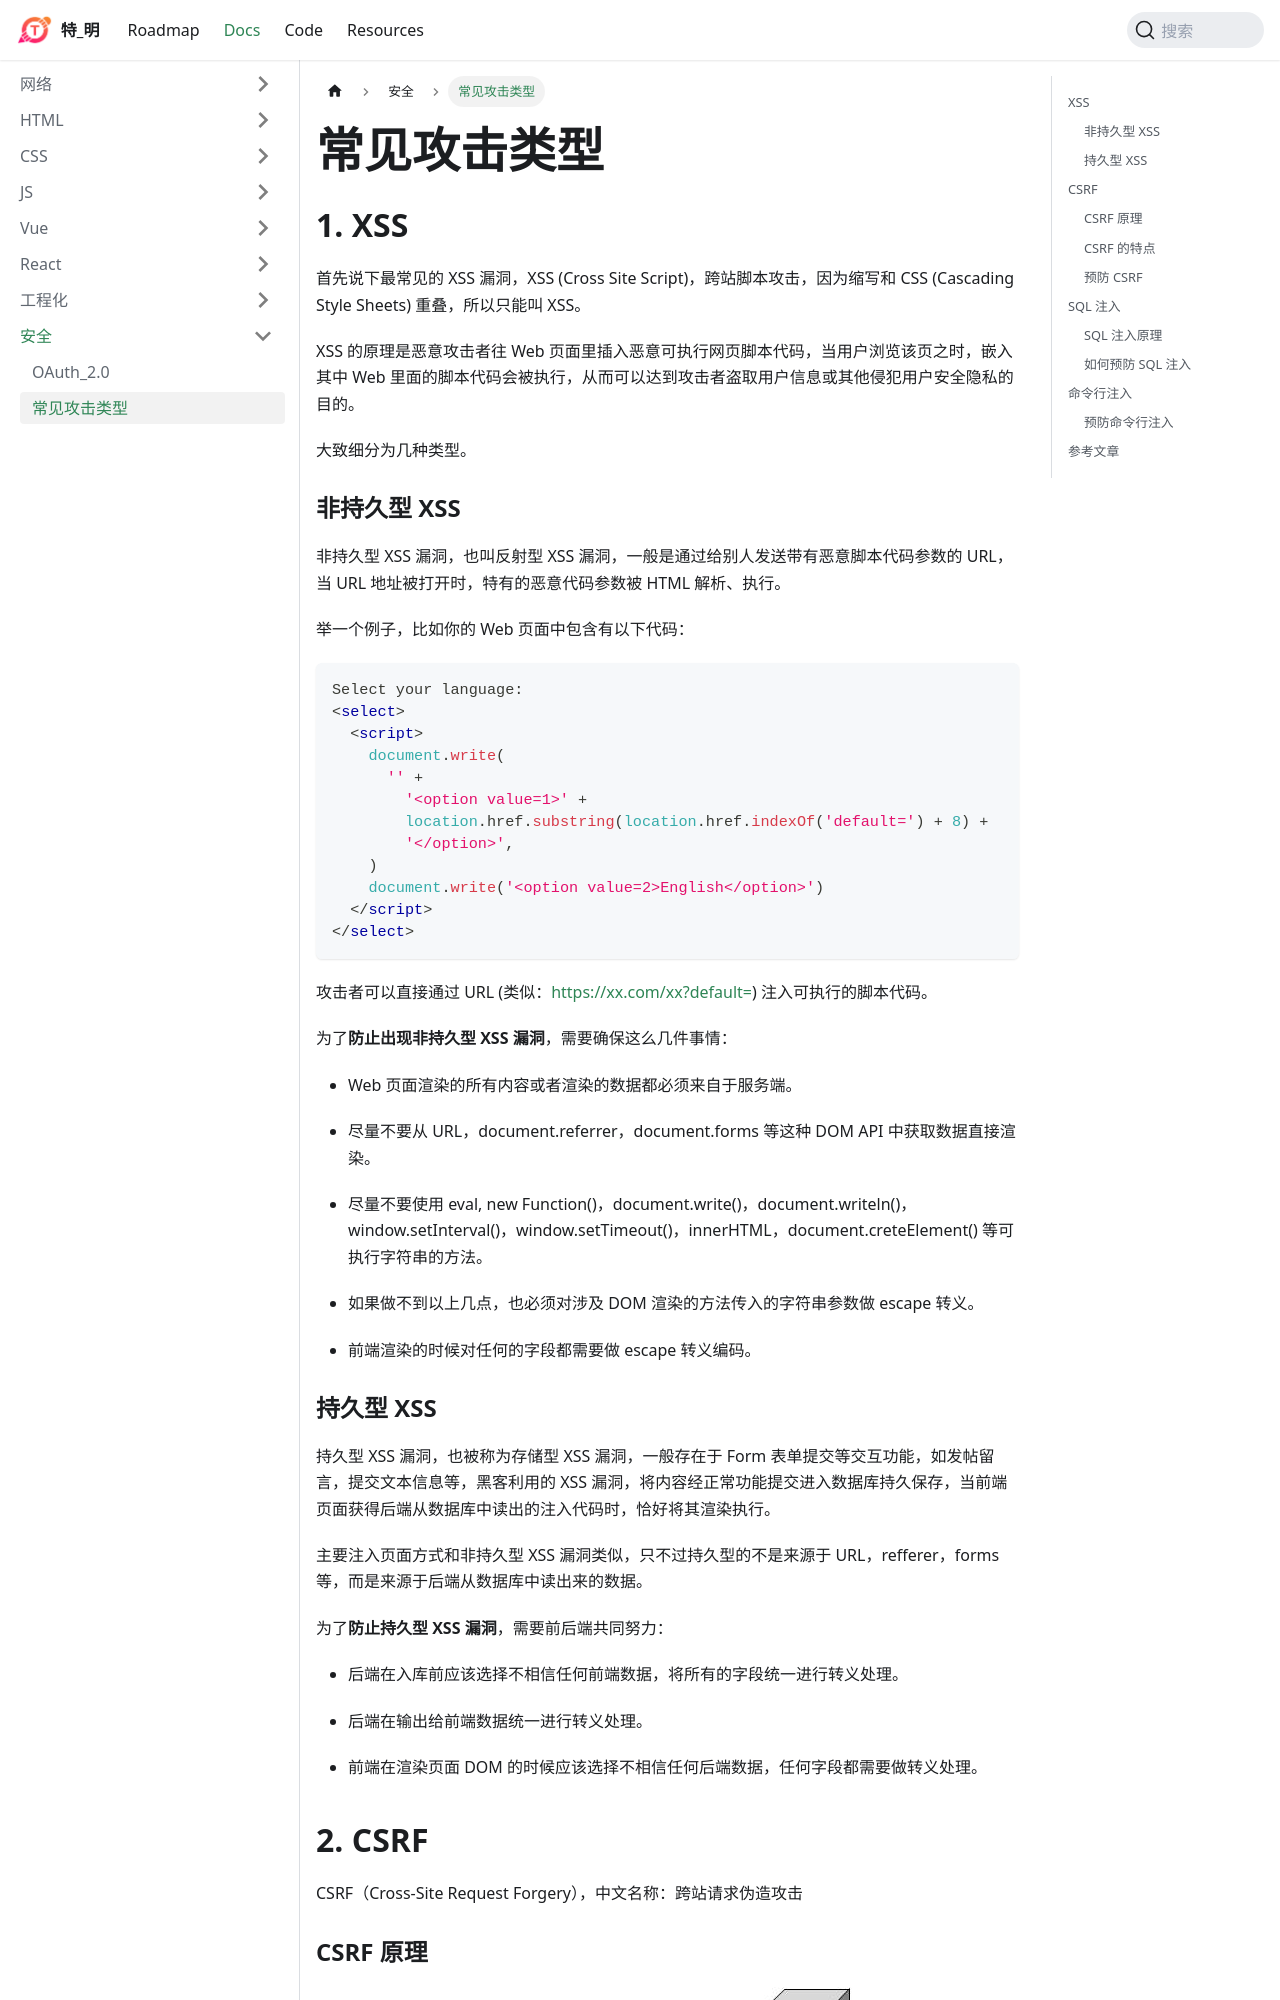

repository: huteming/huteming.github.io · page: docs/security/常见攻击类型.html · generator: docusaurus

## XSS

首先说下最常见的 XSS 漏洞，XSS (Cross Site Script)，跨站脚本攻击，因为缩写和 CSS (Cascading Style Sheets) 重叠，所以只能叫 XSS。

XSS 的原理是恶意攻击者往 Web 页面里插入恶意可执行网页脚本代码，当用户浏览该页之时，嵌入其中 Web 里面的脚本代码会被执行，从而可以达到攻击者盗取用户信息或其他侵犯用户安全隐私的目的。

大致细分为几种类型。

### 非持久型 XSS

非持久型 XSS 漏洞，也叫反射型 XSS 漏洞，一般是通过给别人发送带有恶意脚本代码参数的 URL，当 URL 地址被打开时，特有的恶意代码参数被 HTML 解析、执行。

举一个例子，比如你的 Web 页面中包含有以下代码：

```html
Select your language:
<select>
  <script>
    document.write(
      '' +
        '<option value=1>' +
        location.href.substring(location.href.indexOf('default=') + 8) +
        '</option>',
    )
    document.write('<option value=2>English</option>')
  </script>
</select>
```

攻击者可以直接通过 URL (类似：https://xx.com/xx?default=<script>alert(document.cookie)</script>) 注入可执行的脚本代码。

为了**防止出现非持久型 XSS 漏洞**，需要确保这么几件事情：

- Web 页面渲染的所有内容或者渲染的数据都必须来自于服务端。

- 尽量不要从 URL，document.referrer，document.forms 等这种 DOM API 中获取数据直接渲染。

- 尽量不要使用 eval, new Function()，document.write()，document.writeln()，window.setInterval()，window.setTimeout()，innerHTML，document.creteElement() 等可执行字符串的方法。

- 如果做不到以上几点，也必须对涉及 DOM 渲染的方法传入的字符串参数做 escape 转义。

- 前端渲染的时候对任何的字段都需要做 escape 转义编码。
